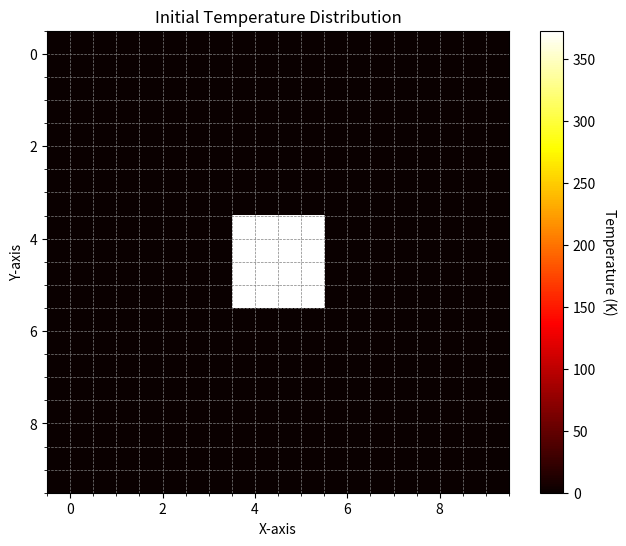

Here is the Python script that generated this plot: (Note: this script raises an exception after producing the figure.)
import numpy as np
import matplotlib.pyplot as plt
from matplotlib.animation import FuncAnimation

# Draw plots and animations inline in the notebook.
%matplotlib inline

# Define grid parameters
grid_size = 10  # number of points in the x, y directions
initial_temperature = np.zeros((grid_size, grid_size))  # initialize grid with zeros

# Set initial temperature values
initial_temperature[4:6, 4:6] = 373  # a square region in the center is boiling hot!

# Visualize initial temperature
fig = plt.figure(figsize=(8, 6))
img = plt.imshow(initial_temperature, cmap='hot')
cbar = plt.colorbar(label='Temperature (K)')
cbar.set_label('Temperature (K)', rotation=270, labelpad=15)
plt.title('Initial Temperature Distribution')
plt.xlabel('X-axis')
plt.ylabel('Y-axis')
plt.grid(True, which='both', linestyle='--', linewidth=0.5, color='gray')
plt.minorticks_on()
plt.show()

width = 1                    # total grid width in meters
dx = width / grid_size       # spacing between adjacent grid points (meters)
timestep = 0.01              # 100 timesteps per second (seconds)
alpha = 0.1                  # thermal diffusivity (m^2 / s)

stability = alpha * timestep / dx**2
print('stability number =', stability, '(must be <= 0.25 to stay stable)')

# Compute the temperature after a single timestep.
# T is the current temperature grid; return the updated grid Tnew.
def update_temperature(T, alpha, timestep, dx):
    Tnew = T.copy()

    # TODO: replace the line above's copy with the 5-point stencil update.
    # Hint: the four neighbor grids are just T shifted by one row/column:
    #   below = T[2:,   1:-1]
    #   above = T[:-2,  1:-1]
    #   right = T[1:-1, 2:]
    #   left  = T[1:-1, :-2]
    #   center= T[1:-1, 1:-1]
    # laplacian = (below + above + right + left - 4 * center) / dx**2
    # Tnew[1:-1, 1:-1] = center + alpha * timestep * laplacian

    return Tnew

# Update the plot for each time step
def animate(frame):
    global T
    T = update_temperature(T, alpha, timestep, dx)

    # apply insulated boundary conditions (no heat escapes the edges)
    T[0, :] = T[1, :]
    T[-1, :] = T[-2, :]
    T[:, 0] = T[:, 1]
    T[:, -1] = T[:, -2]

    img.set_array(T)
    return img,

T = initial_temperature.copy()  # start from the initial hot spot
seconds = 1
num_frames = int(seconds / timestep)
ani = FuncAnimation(fig, animate, frames=num_frames, interval=20, repeat=False)

from IPython.display import HTML
HTML(ani.to_jshtml())
